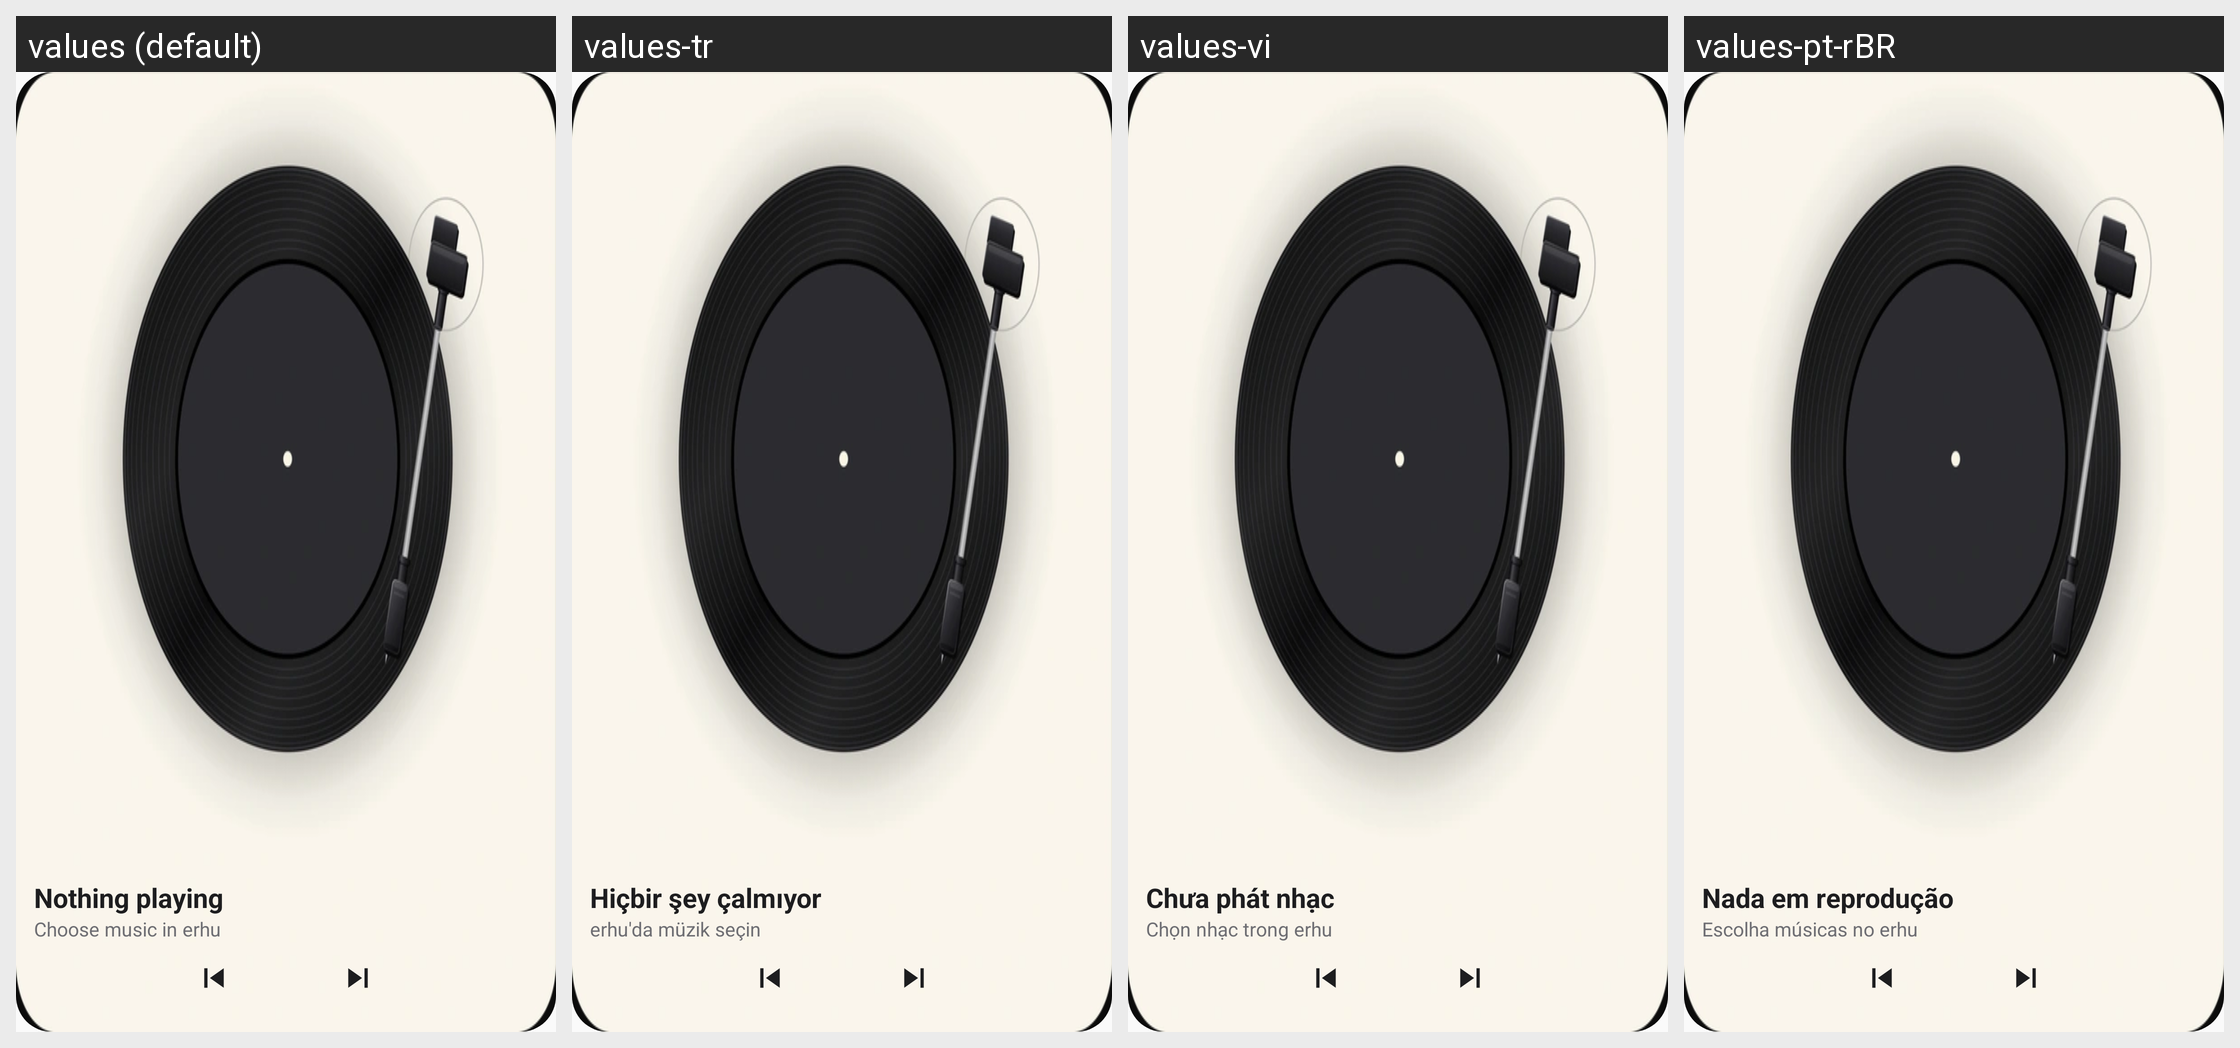

Locale-by-locale string values for the Android screen shown in this grid:
Android screen res/layout/widget_vinyl_initial.xml rendered under 4 locales, left to right: values (default), values-tr, values-vi, values-pt-rBR. Device: Nexus 5 (rendered at 1080×1920; each locale shown at half size, 540×960, under a caption strip naming it); theme Theme.Erhu.
Other locales in the repository, not shown: values-ar, values-de, values-es, values-fr, values-in, values-it, values-ja, values-ko, values-nl, values-pl, values-ro, values-ru, values-sv, values-th, values-uk, values-zh-rCN.
Strings drawn on this screen, with the default value and each locale's value (text and hints the layout hard-codes, and strings that could not be matched under every locale, appear in the picture but are not listed):

widget_idle_title
  values: Nothing playing
  values-tr: Hiçbir şey çalmıyor
  values-vi: Chưa phát nhạc
  values-pt-rBR: Nada em reprodução

widget_idle_hint
  values: Choose music in erhu
  values-tr: erhu'da müzik seçin
  values-vi: Chọn nhạc trong erhu
  values-pt-rBR: Escolha músicas no erhu
